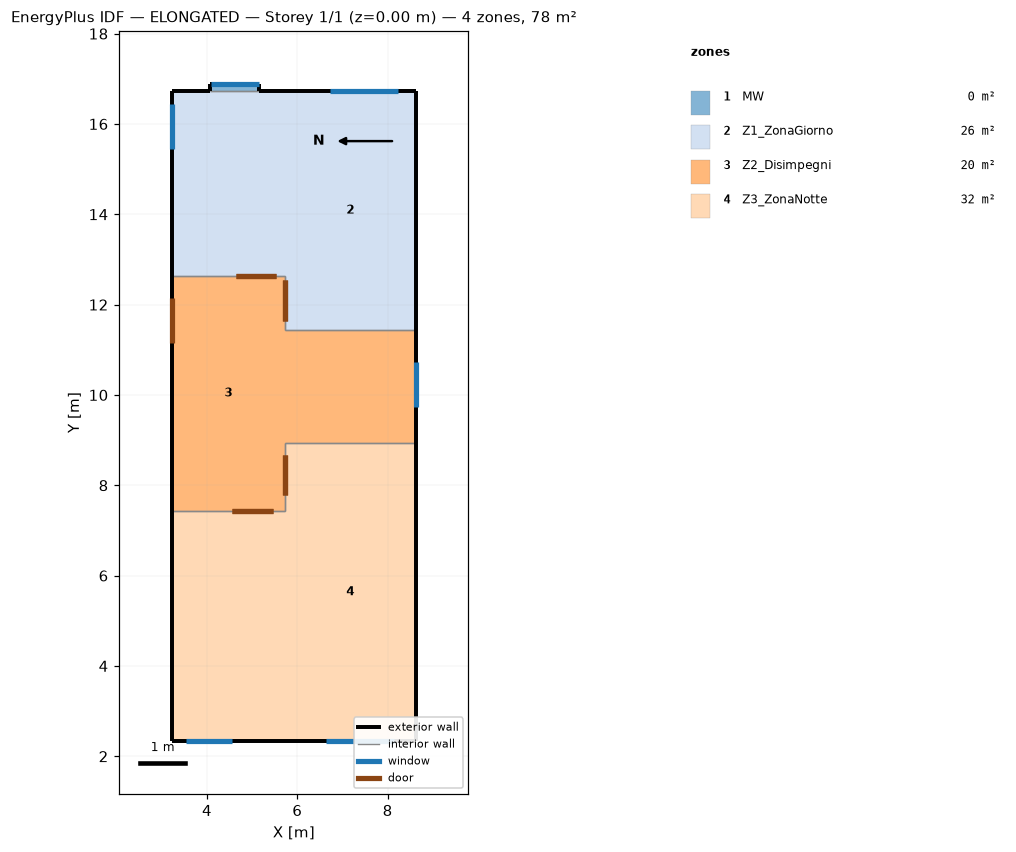
=== STOREY PLAN SPEC (per zone: floor XY polygon, exterior-wall plan segments, windows/doors) ===
zone 1: MW  (0.2 m²)
  floor: (4.08, 16.74) (4.08, 16.89) (5.16, 16.89) (5.16, 16.74)
  exterior wall: (5.16, 16.74) – (5.16, 16.89)  [0.2 m]
  exterior wall: (4.08, 16.89) – (4.08, 16.74)  [0.2 m]
  exterior wall: (5.16, 16.89) – (4.08, 16.89)  [1.1 m]
    window: (5.15, 16.89) – (4.09, 16.89)  [3.7 m²]
  interior walls: 1
zone 2: Z1_ZonaGiorno  (25.6 m²)
  floor: (5.72, 11.44) (5.72, 16.74) (8.62, 16.74) (8.62, 11.44)
  floor: (3.22, 12.64) (3.22, 16.74) (5.72, 16.74) (5.72, 12.64)
  exterior wall: (8.62, 11.44) – (8.62, 16.74)  [5.3 m]
  exterior wall: (3.22, 16.74) – (3.22, 12.64)  [4.1 m]
    window: (3.22, 16.44) – (3.22, 15.44)  [1.5 m²]
  exterior wall: (8.62, 16.74) – (5.16, 16.74)  [3.5 m]
    window: (8.23, 16.74) – (6.73, 16.74)  [2.2 m²]
  exterior wall: (4.08, 16.74) – (3.22, 16.74)  [0.9 m]
  interior walls: 4
zone 3: Z2_Disimpegni  (20.2 m²)
  floor: (5.72, 8.94) (5.72, 11.44) (8.62, 11.44) (8.62, 8.94)
  floor: (3.22, 7.44) (3.22, 12.64) (5.72, 12.64) (5.72, 7.44)
  exterior wall: (3.22, 12.64) – (3.22, 7.44)  [5.2 m]
    door: (3.22, 12.15) – (3.22, 11.15)  [2.1 m²]
  exterior wall: (8.62, 8.94) – (8.62, 11.44)  [2.5 m]
    window: (8.62, 9.74) – (8.62, 10.74)  [1.5 m²]
  interior walls: 6
zone 4: Z3_ZonaNotte  (31.9 m²)
  floor: (3.22, 2.34) (3.22, 7.44) (5.72, 7.44) (5.72, 2.34)
  floor: (5.72, 2.34) (5.72, 8.94) (8.62, 8.94) (8.62, 2.34)
  exterior wall: (3.22, 2.34) – (8.62, 2.34)  [5.4 m]
    window: (6.64, 2.34) – (8.14, 2.34)  [2.2 m²]
    window: (3.55, 2.34) – (4.55, 2.34)  [1.5 m²]
  exterior wall: (8.62, 2.34) – (8.62, 8.94)  [6.6 m]
  exterior wall: (3.22, 7.44) – (3.22, 2.34)  [5.1 m]
  interior walls: 3

=== DERIVED (storey summary) ===
Building: ELONGATED
Storey: 1 of 1  (floor level z = 0.00 m)
Storey gross floor area: 77.9 m²
Zones on this storey: 4
  - MW: floor 0.2 m²; exterior wall 1.4 m (4.8 m²); 1 window(s) 3.7 m²; WWR 76.4%
  - Z1_ZonaGiorno: floor 25.6 m²; exterior wall 13.7 m (47.7 m²); 2 window(s) 3.7 m²; WWR 7.9%
  - Z2_Disimpegni: floor 20.2 m²; exterior wall 7.7 m (26.8 m²); 1 window(s) 1.5 m²; WWR 5.6%; 1 door(s)
  - Z3_ZonaNotte: floor 31.9 m²; exterior wall 17.1 m (59.5 m²); 2 window(s) 3.7 m²; WWR 6.3%
Zone adjacency (shared interzone walls):
  - MW ↔ Z1_ZonaGiorno
  - Z1_ZonaGiorno ↔ Z2_Disimpegni
  - Z2_Disimpegni ↔ Z3_ZonaNotte